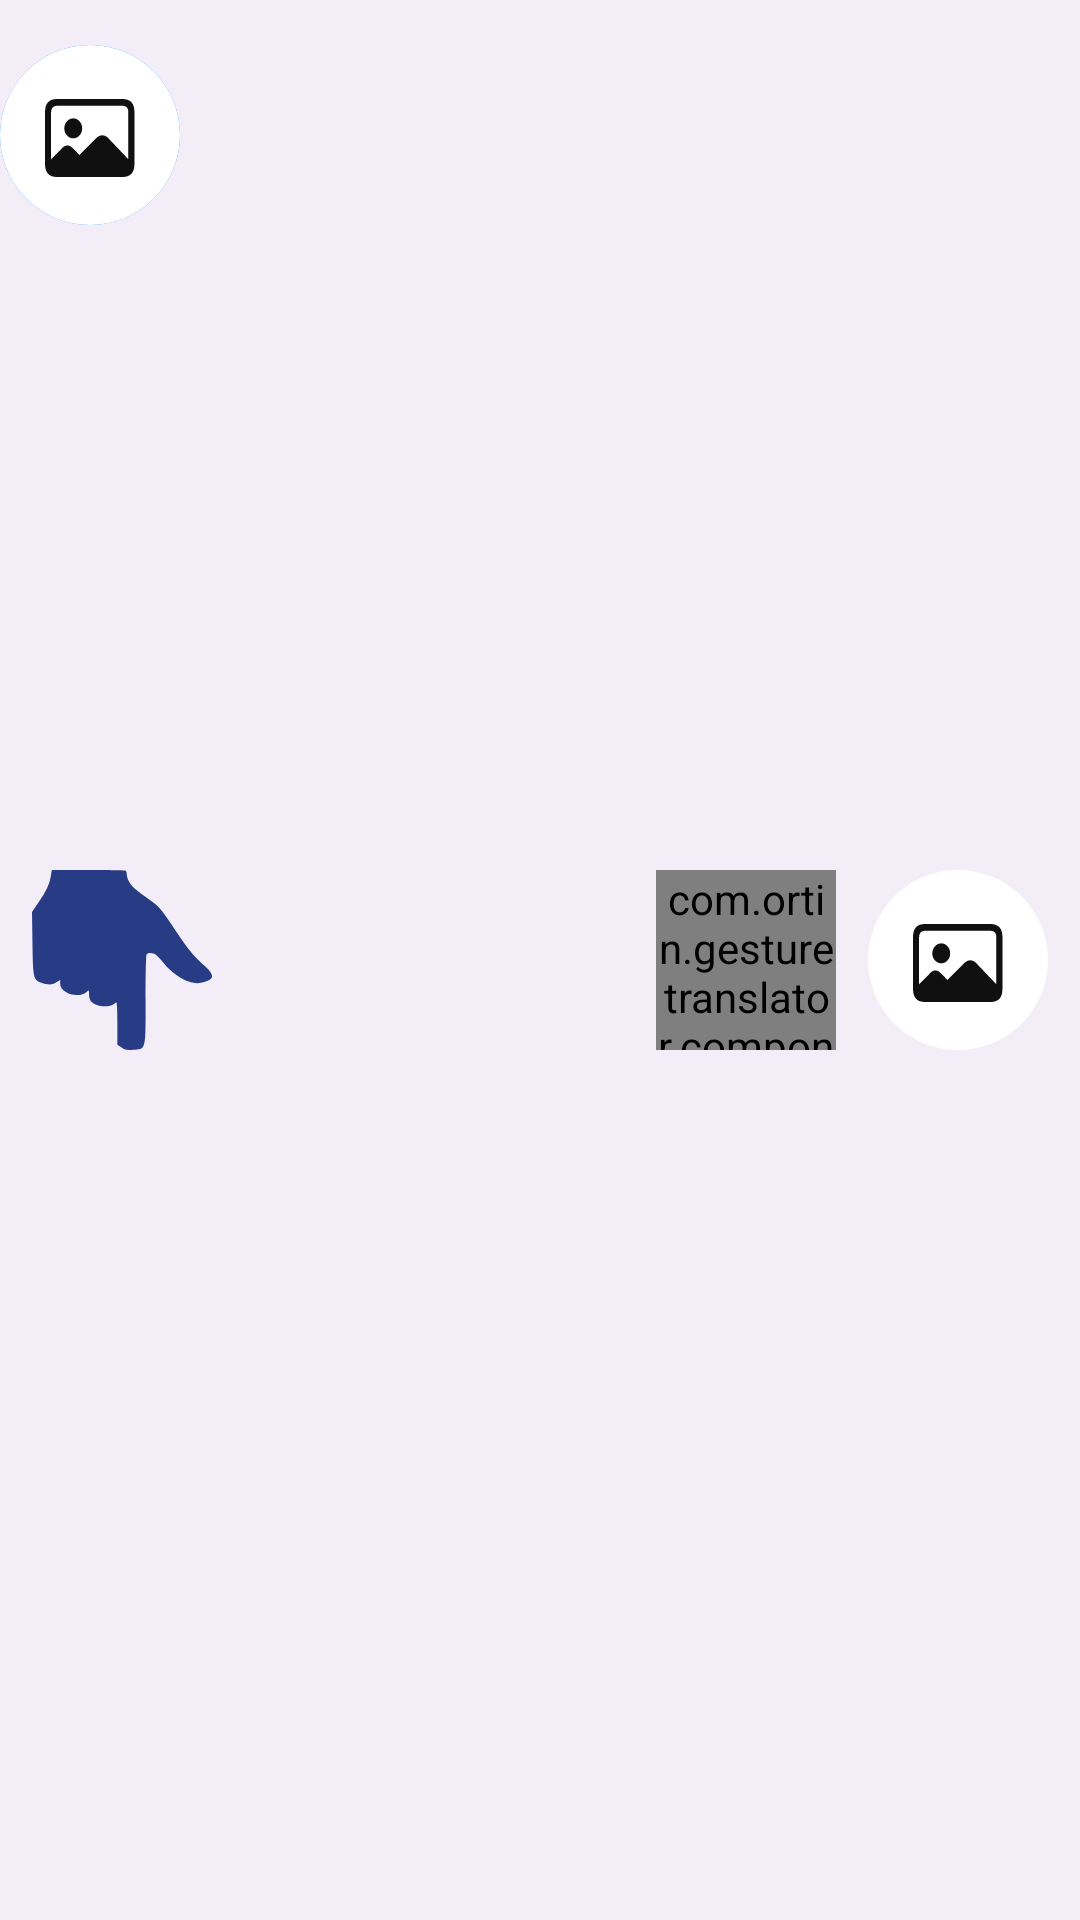

This screen was rendered from an Android layout file. Write that file and the resources it references.
<!-- AndroidManifest.xml: application theme Theme.GestureTranslator -->
<!-- res/layout/control_menu.xml -->
<?xml version="1.0" encoding="utf-8"?>
<androidx.constraintlayout.widget.ConstraintLayout xmlns:android="http://schemas.android.com/apk/res/android"
    xmlns:app="http://schemas.android.com/apk/res-auto"
    android:layout_width="match_parent"
    android:layout_height="wrap_content"
    android:background="@color/background"
    android:gravity="center"
    android:paddingVertical="15dp">
    android:paddingVertical="25dp">

    <ImageView
        android:id="@+id/gestureList"
        android:layout_width="60dp"
        android:layout_height="60dp"
        android:background="@drawable/gesture_list"
        android:contentDescription="@null"
        app:layout_constraintBottom_toBottomOf="parent"
        app:layout_constraintEnd_toStartOf="@id/flashLight"
        app:layout_constraintStart_toStartOf="parent"
        app:layout_constraintTop_toTopOf="parent" />

    <ImageView
        android:id="@+id/flashLight"
        android:layout_width="127dp"
        android:layout_height="wrap_content"
        android:background="@drawable/flashlight"
        android:contentDescription="@null"
        app:layout_constraintBottom_toBottomOf="parent"
        app:layout_constraintEnd_toStartOf="@id/realTimeBTN"
        app:layout_constraintStart_toEndOf="@id/gestureList"
        app:layout_constraintTop_toTopOf="parent" />


    <com.ortin.gesturetranslator.components.RealTimeButton
        android:id="@+id/realTimeBTN"
        android:layout_width="60dp"
        android:layout_height="60dp"
        app:layout_constraintBottom_toBottomOf="parent"
        app:layout_constraintEnd_toStartOf="@id/gallery"
        app:layout_constraintStart_toEndOf="@id/flashLight"
        app:layout_constraintTop_toTopOf="parent"
        app:lottie_autoPlay="false"
        app:lottie_loop="false"
        app:lottie_rawRes="@raw/stop_start"
        app:lottie_speed="2" />

    <ImageView
        android:id="@+id/gallery"
        android:layout_width="60dp"
        android:layout_height="60dp"
        android:background="@drawable/gallery"
        android:contentDescription="@null"
        app:layout_constraintBottom_toBottomOf="parent"
        app:layout_constraintEnd_toEndOf="parent"
        app:layout_constraintStart_toEndOf="@id/realTimeBTN"
        app:layout_constraintTop_toTopOf="parent" />

    <ImageView
        android:id="@+id/realTimeIV"
        android:layout_width="wrap_content"
        android:layout_height="wrap_content"
        android:background="@drawable/real_time_button" />


    <ImageView
        android:layout_width="wrap_content"
        android:layout_height="wrap_content"
        android:background="@drawable/gallery" />

</androidx.constraintlayout.widget.ConstraintLayout>
<!-- resources referenced by this layout -->
<resources>
  <color name="background">#FFF3EDF7</color>
  <!-- drawable flashlight: vector/xml drawable (drawable, 6478 chars, omitted) -->
  <!-- drawable gallery (drawable) -->
  <vector xmlns:android="http://schemas.android.com/apk/res/android"
      android:width="60dp"
      android:height="60dp"
      android:viewportWidth="60"
      android:viewportHeight="60">
    <path
        android:pathData="M30,30m-30,0a30,30 0,1 1,60 0a30,30 0,1 1,-60 0"
        android:fillColor="#ffffff"/>
    <path
        android:pathData="M18.97,44H40.853C43.495,44 44.822,42.531 44.822,39.622V22.378C44.822,19.469 43.495,18 40.853,18H18.97C16.34,18 15,19.455 15,22.378V39.622C15,42.545 16.34,44 18.97,44ZM35.998,30.965C35.429,30.4 34.785,30.103 34.102,30.103C33.394,30.103 32.775,30.372 32.193,30.951L26.479,36.656L24.14,34.284C23.609,33.761 23.04,33.479 22.433,33.479C21.877,33.479 21.334,33.747 20.815,34.269L17.035,38.069V22.491C17.035,21.022 17.743,20.274 19.007,20.274H40.815C42.066,20.274 42.787,21.022 42.787,22.491V38.083L35.998,30.965ZM24.418,31.12C26.049,31.12 27.389,29.623 27.389,27.787C27.389,25.965 26.049,24.454 24.418,24.454C22.775,24.454 21.435,25.965 21.435,27.787C21.435,29.623 22.775,31.12 24.418,31.12Z"
        android:fillColor="#111010"/>
  </vector>
  <!-- drawable gesture_list (drawable) -->
  <vector xmlns:android="http://schemas.android.com/apk/res/android"
      android:width="24dp"
      android:height="30dp"
      android:viewportWidth="24"
      android:viewportHeight="30">
    <path
        android:pathData="M12.508,0.12C12.579,0.187 12.638,0.494 12.641,0.802C12.643,1.111 12.805,1.697 13.002,2.104C13.35,2.826 13.709,3.206 15.995,5.27C16.938,6.121 17.351,6.738 18.844,9.538C20.812,13.228 21.385,14.118 22.935,15.887C24.427,17.591 24.363,18.282 22.67,18.76C22.03,18.941 21.77,18.922 20.992,18.643C19.903,18.251 18.365,16.862 17.574,15.555C17.271,15.055 16.846,14.461 16.629,14.236C16.174,13.762 15.433,13.696 15.262,14.114C15.198,14.272 15.145,17.701 15.145,21.735C15.145,30.171 15.218,29.813 13.479,29.97C12.649,30.045 12.434,29.998 11.948,29.598L11.382,29.139V25.481C11.382,23 11.32,21.903 11.189,22.071C10.658,22.749 9.515,22.922 8.579,22.466C7.857,22.113 7.62,21.682 7.612,20.706C7.606,20.023 7.574,19.961 7.355,20.232C6.323,21.513 3.758,20.615 3.758,18.973V18.348L3.25,18.725C2.651,19.169 2.244,19.194 1.352,18.844C0.181,18.383 0.131,18.124 0.062,12.261L-0,6.98L0.927,5.297C1.953,3.435 2.323,2.43 2.516,0.974L2.645,0H7.512C10.189,0 12.437,0.053 12.508,0.12Z"
        android:fillColor="#273C85"/>
  </vector>
  <!-- drawable real_time_button (drawable) -->
  <vector xmlns:android="http://schemas.android.com/apk/res/android"
      android:width="60dp"
      android:height="60dp"
      android:viewportWidth="60"
      android:viewportHeight="60">
    <path
        android:pathData="M30,30m-30,0a30,30 0,1 1,60 0a30,30 0,1 1,-60 0"
        android:fillColor="#1E90FF"/>
    <path
        android:pathData="M17,40.291C17,42.084 18.457,43.538 20.254,43.538H39.332C41.129,43.538 42.586,42.084 42.586,40.291V21.248C42.586,19.454 41.129,18 39.332,18H20.254C18.457,18 17,19.454 17,21.248V40.291Z"
        android:fillColor="#111010"/>
  </vector>
  <style name="Theme.GestureTranslator" parent="Theme.MaterialComponents.DayNight.DarkActionBar">
          
          <item name="colorPrimary">@color/purple_500</item>
          <item name="colorPrimaryVariant">@color/purple_700</item>
          <item name="colorOnPrimary">@color/white</item>
          
          <item name="colorSecondary">@color/teal_200</item>
          <item name="colorSecondaryVariant">@color/teal_700</item>
          <item name="colorOnSecondary">@color/black</item>
          
          <item name="android:statusBarColor">?attr/colorPrimaryVariant</item>
          
      </style>
  <color name="purple_500">#FF3500B3</color>
  <color name="purple_700">#FF3700B3</color>
  <color name="white">#FFFFFFFF</color>
  <color name="teal_200">#FF03DAC5</color>
  <color name="teal_700">#FF018786</color>
  <color name="black">#FF000000</color>
</resources>
